Photos from the image-classification dataset "tool15_cls_user" in the GitHub repository zce19821981-gif/yolo. Its 15 classes are: alloy saw blade, boring tool, broach, counterbore drill, countersink, drill bit, end mill, hob, milling cutter, planer tool, reamer, slotting tool, tap, turning tool, twist drill.

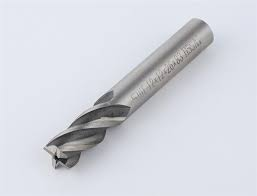
Label: milling cutter

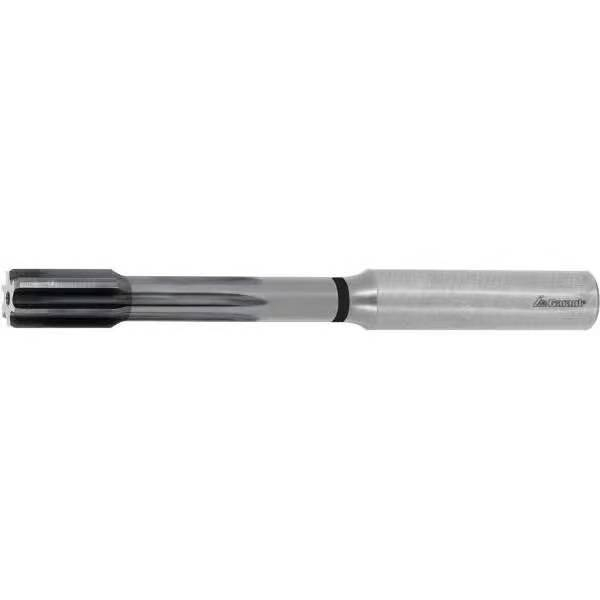
Label: reamer

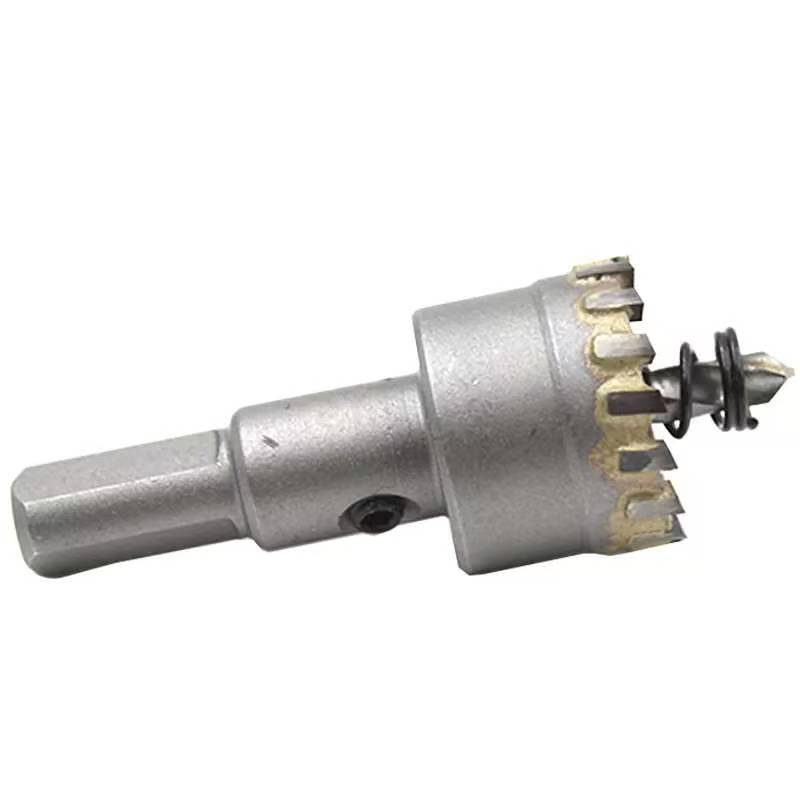
Label: counterbore drill

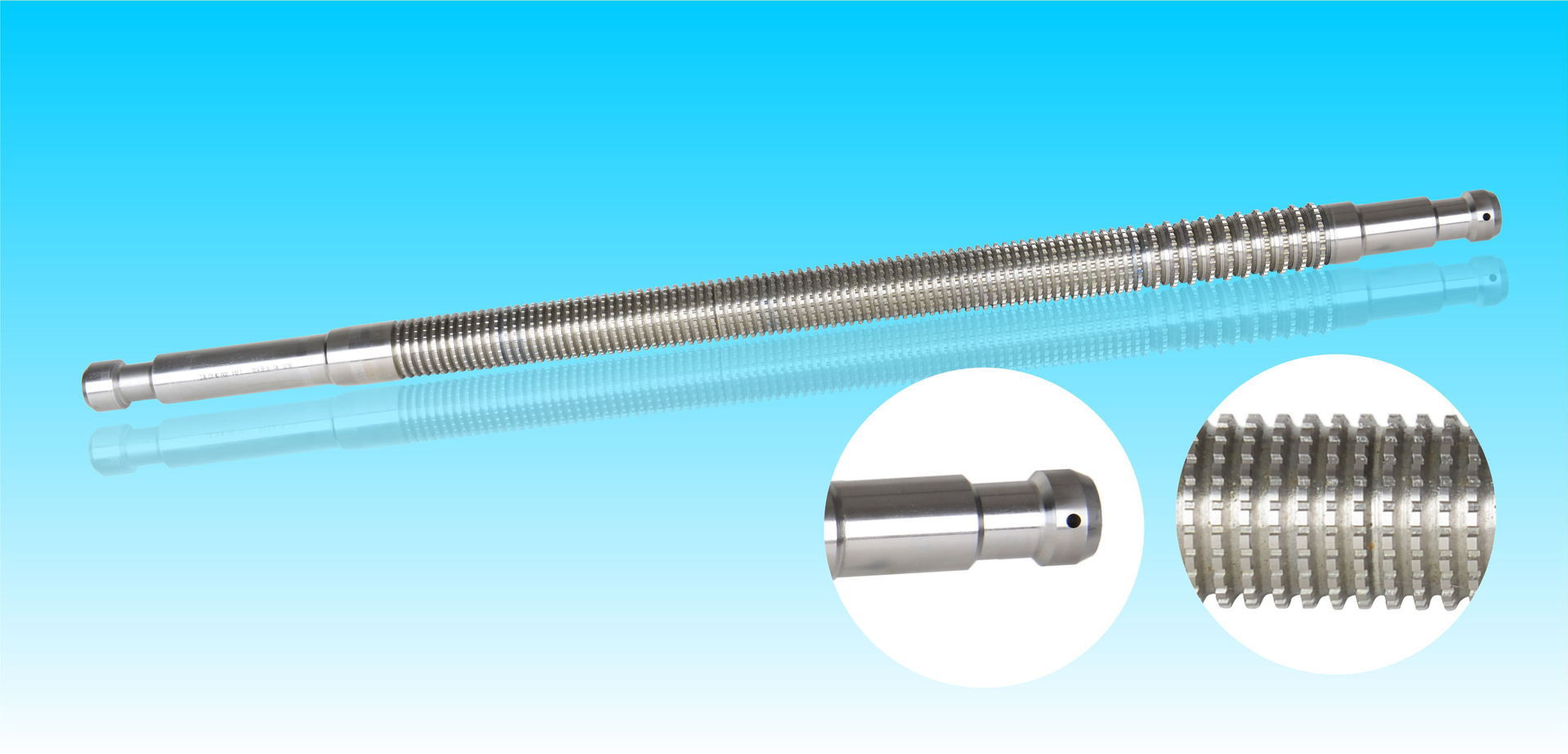
Label: broach

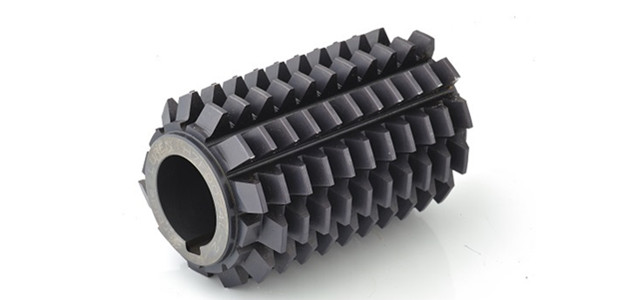
Label: hob

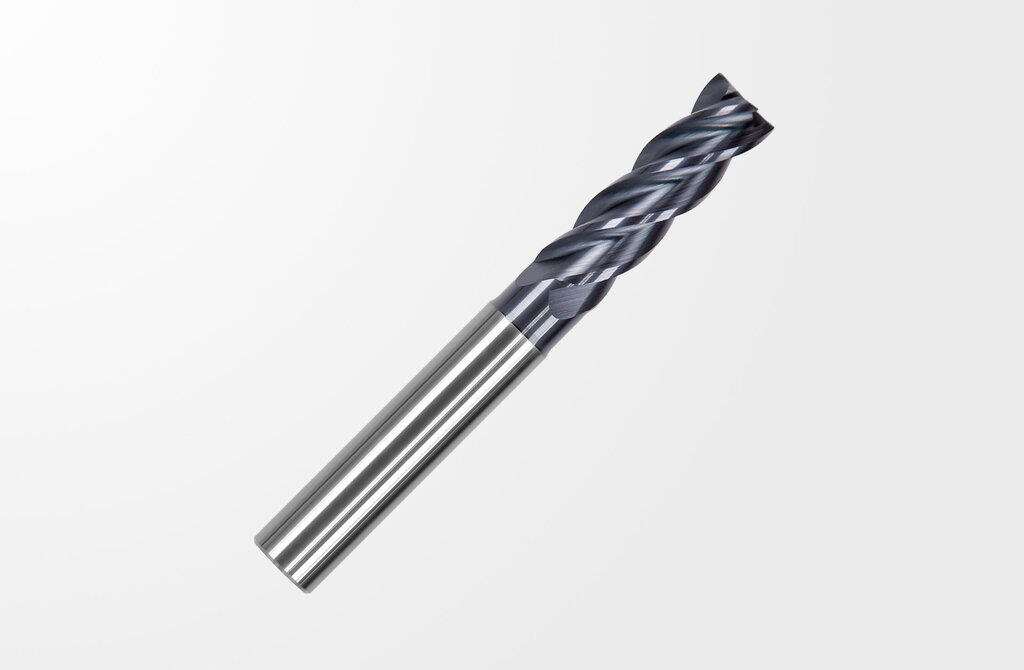
Label: end mill
